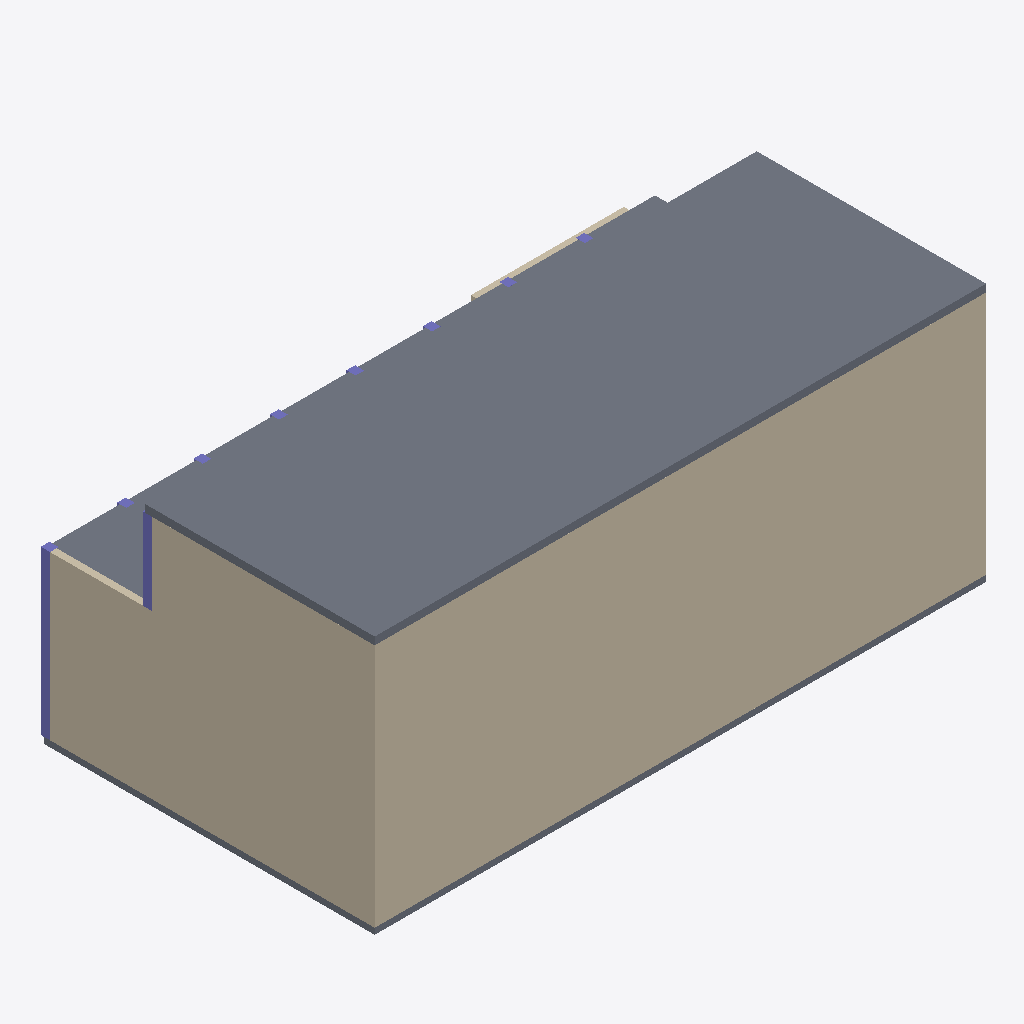
Isometric view of an IFC building model (IFC-SPF (STEP), schema IFC4, length unit millimetre), seen from the south-west, elements coloured by IFC class: 10 columns (violet), 7 walls (beige), 3 slabs (grey).
Extent 24.0 m × 13.2 m × 10.1 m (x, y, z). Elements (53): 24 IfcColumn, 16 IfcWindow, 9 IfcWall, 4 IfcSlab.

HEADER;
FILE_DESCRIPTION(('ViewDefinition[DesignTransferView]'),'2;1');
FILE_NAME('/dev/null','2026-11-14T22:25:42+02:00',(''),(''),'IfcOpenShell 0.9.0.post1','IfcOpenShell 0.9.0.post1','Nobody');
FILE_SCHEMA(('IFC4'));
ENDSEC;
DATA;
#1=IFCPROJECT('3bDpRYnUXBrP374OcbfL6n',$,'Harbor Workshop',$,$,$,$,(#10),#5);
#12=IFCBUILDING('3CaI1xcub4hOqIdp0OnbW7',$,'Harbor Workshop',$,$,$,$,$,$,$,$,$);
#23=IFCBUILDINGSTOREY('3r3NwLc7fCVhJ9qdV6Panx',$,'Level 1',$,$,$,$,$,$,$);
#463=IFCBUILDINGSTOREY('0zC33_46XEtAJytgTS49cS',$,'Level 2',$,$,$,$,$,$,$);
#954=IFCBUILDINGSTOREY('10i5w8o658rwPJqYFD$Hgp',$,'Level 3',$,$,$,$,$,$,$);
#1209=IFCSLAB('0FkfH6l1TPIQzvN5V7fYuN',$,'Roof',$,$,#1231,#1220,$,$);
#49=IFCWALL('0ktMxWOpHV9Oi2DbENbXxN',$,'North 0',$,$,#71,#60,$,$);
#488=IFCWALL('1s68UTh3TUjha5sym5ELt3',$,'North 1',$,$,#510,#499,$,$);
#979=IFCWALL('3kKrUVUUHR58YCMWjv9fv7',$,'North 2',$,$,#1001,#990,$,$);
#511=IFCWALL('1mtoAc$fzIPutWhVH1Ut9h',$,'West 1',$,$,#533,#522,$,$);
#72=IFCWALL('0rha2n$IDT8f6D$Ob1kBUn',$,'West 0',$,$,#94,#83,$,$);
#1002=IFCWALL('10zOJ2RNDIoBrw$HrI7pJA',$,'West 2',$,$,#1024,#1013,$,$);
#955=IFCSLAB('35LMD7S55TmuaIhv9FApi8',$,'Deck 2',$,$,#978,#966,$,$);
#25=IFCSLAB('1bQuvbTHLHAf5EjuLTbXoV',$,'Deck 0',$,$,#48,#36,$,$);
#902=IFCWALL('37m3NqLjvGTAwNGT1Hhw3Q',$,'East workshop enclosure',$,$,#924,#913,$,$);
#534=IFCCOLUMN('3YNOPP3ajOHfirby5GNbts',$,'Pier 1/0',$,$,#556,#545,$,$);
#1025=IFCCOLUMN('1AVqYKKWXTDwlqz1HNDyxg',$,'Pier 2/0',$,$,#1047,#1036,$,$);
#95=IFCCOLUMN('36UVekRYzHiRmWRLuvRUlQ',$,'Pier 0/0',$,$,#117,#106,$,$);
#580=IFCCOLUMN('3vUTiGmY5N6BT7fGLO1sYi',$,'Pier 1/3',$,$,#602,#591,$,$);
#672=IFCCOLUMN('1FfG1Wt6vMbwlEzOALtvrM',$,'Pier 1/9',$,$,#694,#683,$,$);
#718=IFCCOLUMN('36tkbl4KDKhOdcSQP6_CTs',$,'Pier 1/12',$,$,#740,#729,$,$);
#764=IFCCOLUMN('3Q6hSsjJrLIRDjydVYeV02',$,'Pier 1/15',$,$,#786,#775,$,$);
#626=IFCCOLUMN('3LrcthqbXJiQfWQD5dVjn_',$,'Pier 1/6',$,$,#648,#637,$,$);
#810=IFCCOLUMN('3hJvT3tinHTvUx8Qy4Rc0P',$,'Pier 1/18',$,$,#832,#821,$,$);
#856=IFCCOLUMN('2YHyilf$bSQRS7OK$yrCgR',$,'Pier 1/21',$,$,#878,#867,$,$);
ENDSEC;
